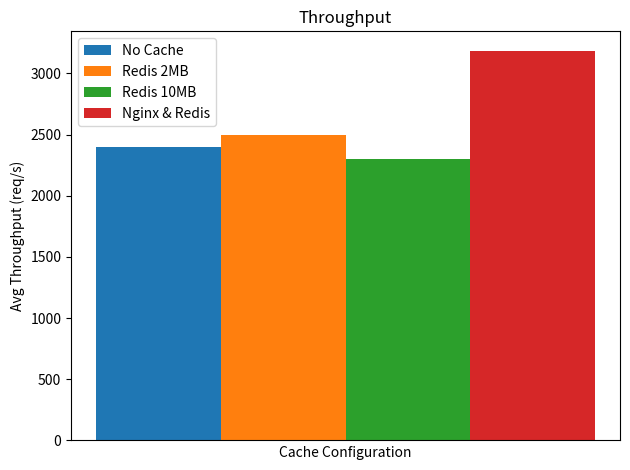

Recreate this plot in Python.
import numpy as np
import matplotlib.pyplot as plt

def create_plot():
    labels = ['Cache Type']
    values = [2396.33, 2500.29, 2302.76, 3184.34]
    #std = [62.63, 72.02, 71.72, 49.41]
    bar_labels = ['No Cache', 'Redis 2MB', 'Redis 10MB', 'Nginx & Redis']

    # Bar settings
    x = np.arange(len(labels))  # [0]
    width = 0.2  # Width of each bar

    # Create the plot
    fig, ax = plt.subplots()
    #ax.bar(x - 2*width, values[0], width, yerr=std[0],label=bar_labels[0])
    #ax.bar(x - width,   values[1], width, yerr=std[1],label=bar_labels[1])
    #ax.bar(x,         values[2], width, yerr=std[2],label=bar_labels[1])
    #ax.bar(x + width, values[3], width, yerr=std[3],label=bar_labels[2])
    
    ax.bar(x - 2*width, values[0], width, label=bar_labels[0])
    ax.bar(x - width,   values[1], width, label=bar_labels[1])
    ax.bar(x,         values[2], width, label=bar_labels[2])
    ax.bar(x + width, values[3], width, label=bar_labels[3])
    #ax.bar(x, values, width=0.2)

    # Customization
    ax.set_xlabel('Cache Configuration')
    ax.set_ylabel('Avg Throughput (req/s)')
    ax.set_title('Throughput')
    #ax.set_xticks([x - 2*width, x - width, x, x+width])
    #ax.set_xticklabels(bar_labels)
    ax.legend()

    plt.tick_params(axis='x', bottom=False)
    plt.xticks([])
    plt.tight_layout()
    plt.show()
    
if __name__ == '__main__':
    create_plot()